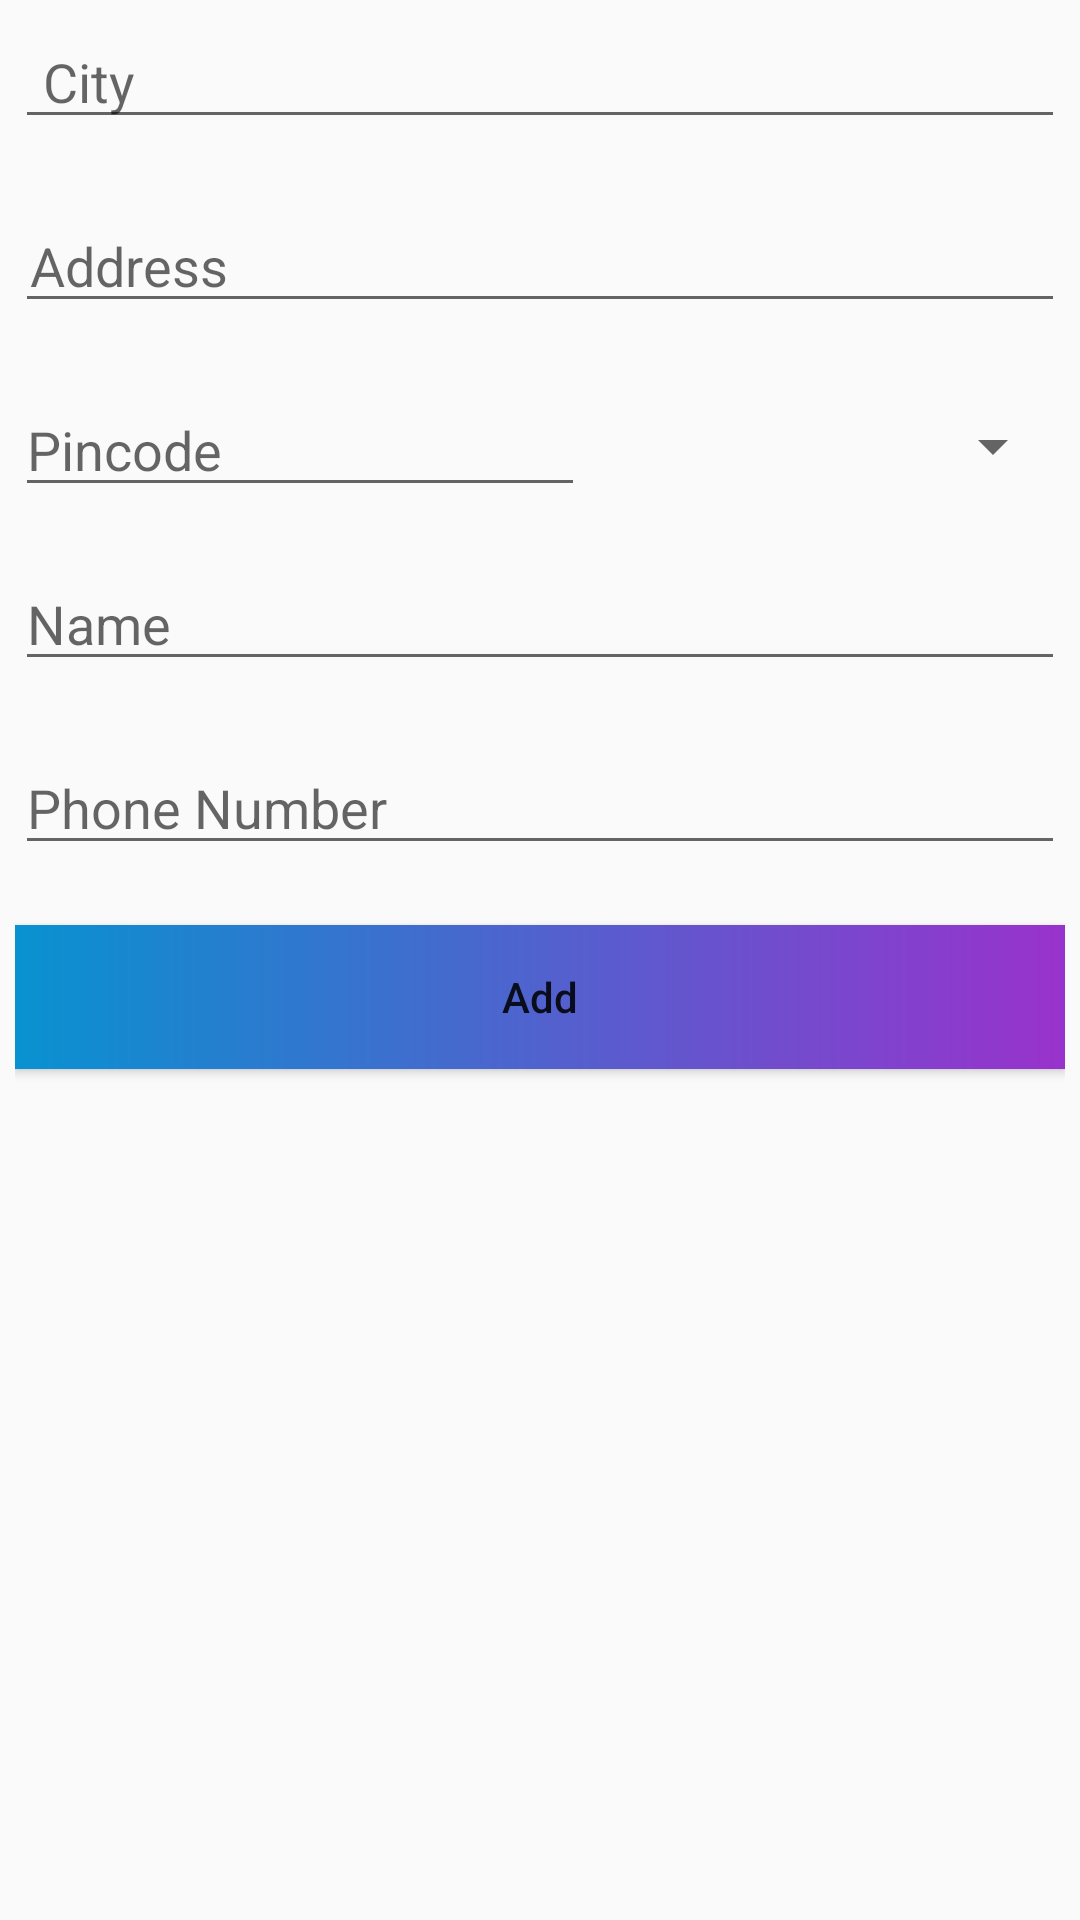

Produce the Android XML layout that renders to this screen, including the resource entries it uses.
<!-- AndroidManifest.xml: application theme AppTheme -->
<!-- res/layout/activity_enter_detailsof_address.xml -->
<?xml version="1.0" encoding="utf-8"?>
<android.support.constraint.ConstraintLayout xmlns:android="http://schemas.android.com/apk/res/android"
    xmlns:app="http://schemas.android.com/apk/res-auto"
    xmlns:tools="http://schemas.android.com/tools"
    android:padding="5dp"
    android:layout_width="match_parent"
    android:layout_height="match_parent"
    tools:context=".EnterDetailsofAddress">

    <EditText
        android:id="@+id/city"
        android:layout_width="match_parent"
        android:layout_height="wrap_content"
        android:hint=" City"
        android:paddingLeft="5dp"
        app:layout_constraintTop_toTopOf="parent"/>

    <EditText
        android:id="@+id/e_address"
        android:hint="Address"
        android:paddingLeft="5dp"
        android:layout_marginTop="20dp"
        android:layout_width="match_parent"
        android:layout_height="wrap_content"
        app:layout_constraintTop_toBottomOf="@+id/city"/>

    <EditText
        android:id="@+id/pincode"
        android:layout_width="190dp"
        android:layout_height="wrap_content"
        android:hint="Pincode"
        android:inputType="number"
        android:layout_marginTop="20dp"
        app:layout_constraintLeft_toLeftOf="parent"
        app:layout_constraintTop_toBottomOf="@+id/e_address"/>

    <Spinner
        android:id="@+id/spinner"
        android:layout_width="170dp"
        android:layout_marginTop="29dp"
        android:layout_height="wrap_content"
        app:layout_constraintTop_toBottomOf="@+id/e_address"
        app:layout_constraintRight_toRightOf="parent"/>

    <EditText
        android:id="@+id/e_name"
        android:hint="Name"
        android:layout_marginTop="25dp"
        android:layout_width="match_parent"
        android:layout_height="wrap_content"
        app:layout_constraintTop_toBottomOf="@+id/spinner"/>

    <EditText
        android:id="@+id/p_no"
        android:hint="Phone Number"
        android:layout_marginTop="20dp"
        android:layout_width="match_parent"
        android:layout_height="wrap_content"
        app:layout_constraintTop_toBottomOf="@+id/e_name"/>

    <Button
        android:id="@+id/adddetails"
        android:background="@drawable/button"
        android:text="Add"
        android:textAllCaps="false"
        android:layout_marginTop="20dp"
        android:layout_width="match_parent"
        android:layout_height="wrap_content"
        app:layout_constraintTop_toBottomOf="@+id/p_no"/>

</android.support.constraint.ConstraintLayout>
<!-- resources referenced by this layout -->
<resources>
  <!-- drawable button (drawable) -->
  <?xml version="1.0" encoding="utf-8"?>
  <shape xmlns:android="http://schemas.android.com/apk/res/android">
  
      <gradient android:startColor="#9932CC"
          android:endColor="#0892D0"
          android:angle="180"/>
  
      
  
  </shape>
  <style name="AppTheme" parent="Theme.AppCompat.Light.DarkActionBar">
          
          <item name="colorPrimary">#0892D0</item>
          <item name="colorPrimaryDark">@android:color/darker_gray</item>
          <item name="colorAccent">@color/colorAccent</item>
      </style>
  <!-- not gathered from this repository: default colours our renderer supplied (Android Studio template values) -->
  <color name="colorAccent">#FF03DAC5</color>
</resources>
